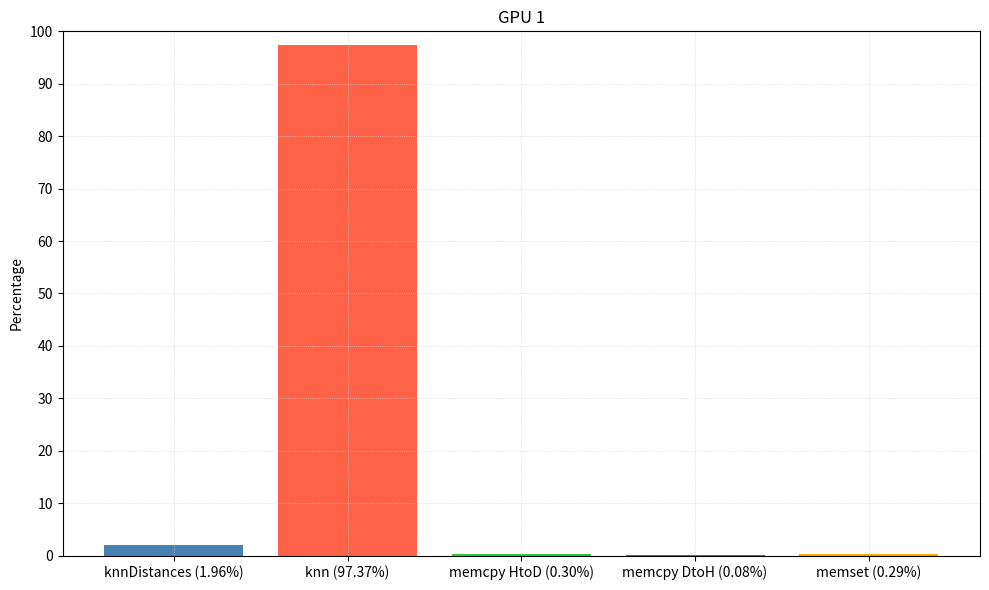

Recreate this plot in Python.
import pandas as pd
import matplotlib.pyplot as plt

# Sample data 
# Format: (GPU, Kernel/API call, %Time)
data = [
    (1, 'knnDistances (1.96%)', 1.96),
    (1, 'knn (97.37%)', 97.37),
    (1, 'memcpy HtoD (0.30%)', 0.30),
    (1, 'memcpy DtoH (0.08%)', 0.08),
    (1, 'memset (0.29%)', 0.29),
]

# Convert data to a DataFrame
df = pd.DataFrame(data, columns=['GPU', 'Operation', 'Time'])

# Calculate total time per GPU
total_time_per_gpu = df.groupby('GPU')['Time'].sum()

# Calculate percentage time per operation per GPU
df['Percentage'] = df.groupby('GPU')['Time'].apply(lambda x: (x / x.sum()) * 100).reset_index(drop=True)

# Define colors for each operation
color_map = {
    'knnDistances (1.96%)': '#4682B4',      # Steel Blue
    'knn (97.37%)': '#FF6347',              # Tomato
    'memcpy HtoD (0.30%)': '#32CD32',       # Lime Green
    'memcpy DtoH (0.08%)': '#4169E1',       # Royal Blue
    'memset (0.29%)': '#FFAA00',            # Orange
}

# Plot histograms
fig, axs = plt.subplots(len(total_time_per_gpu), 1, figsize=(10, 6))
if len(total_time_per_gpu) == 1:
    axs = [axs]                             # Handle single GPU case
for gpu, ax in zip(total_time_per_gpu.index, axs):
    gpu_data = df[df['GPU'] == gpu]
    ax.bar(gpu_data['Operation'], gpu_data['Percentage'], color=[color_map[op] for op in gpu_data['Operation']])
    ax.set_title(f'GPU {gpu}')
    ax.set_ylabel('Percentage')
    ax.set_ylim(0, 100)                     # Set y-axis limit to percentage scale
    ax.set_yticks(range(0, 101, 10))        # Set y-axis ticks from 0 to 100 with intervals of 10
    ax.grid(True, linestyle=':', linewidth=0.5, color='lightgrey')  # Add a light grid

plt.tight_layout()                          # Adjust layout to prevent overlap

# Save the plot in a higher resolution and in a different format 
plt.savefig('histogram_iris.jpg', dpi=300, bbox_inches='tight', format='jpg')

